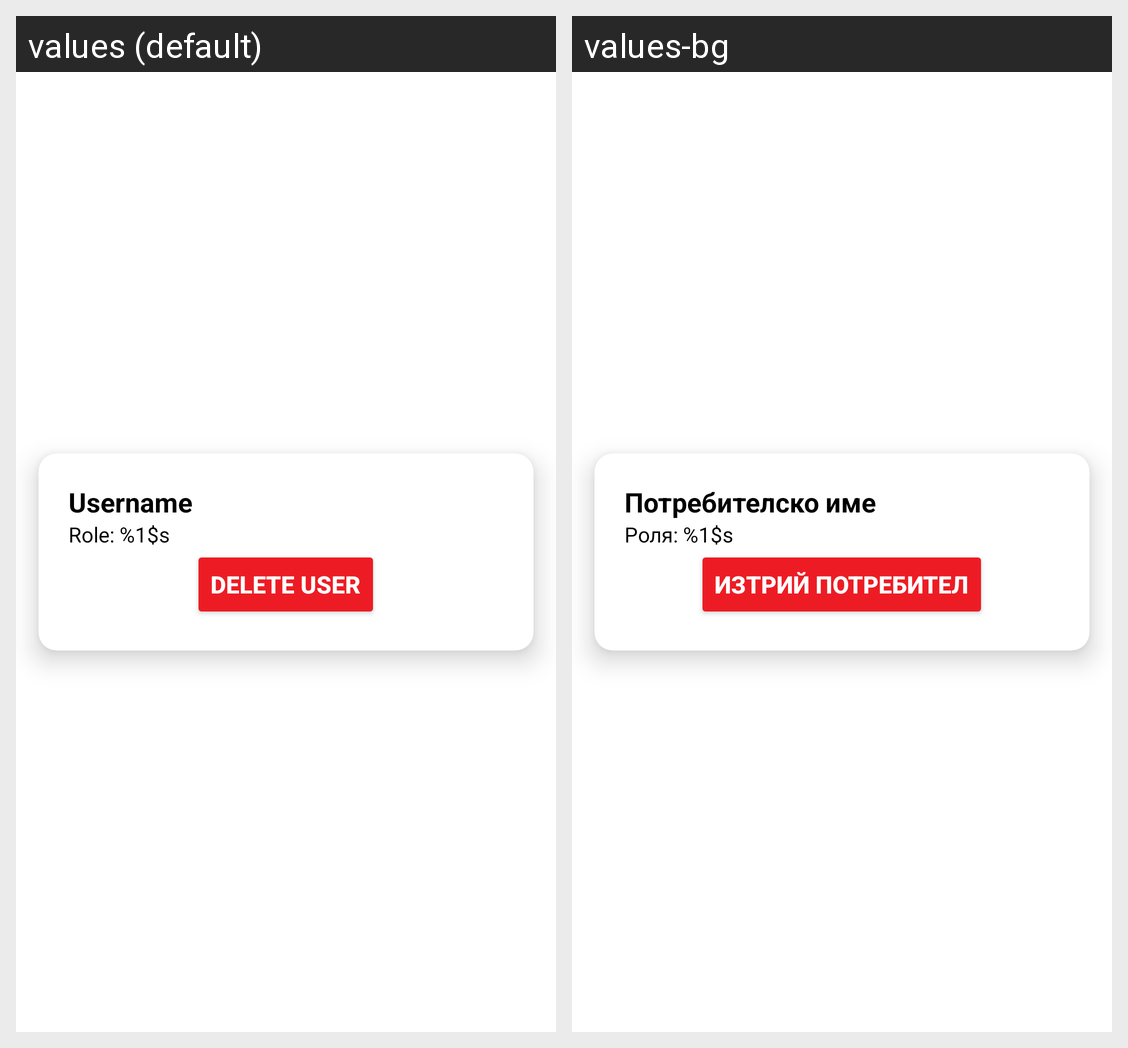

Translations of the strings shown on this Android screen, per locale in the grid:
Android screen res/layout/list_users.xml rendered under 2 locales, left to right: values (default), values-bg. Device: Nexus 5 (rendered at 1080×1920; each locale shown at half size, 540×960, under a caption strip naming it); theme Theme.MyApplication.
Strings drawn on this screen, with the default value and each locale's value (text and hints the layout hard-codes, and strings that could not be matched under every locale, appear in the picture but are not listed):

username_placeholder
  values: Username
  values-bg: Потребителско име

role_format
  values: Role: %1$s
  values-bg: Роля: %1$s

delete_user
  values: Delete User
  values-bg: Изтрий потребител
